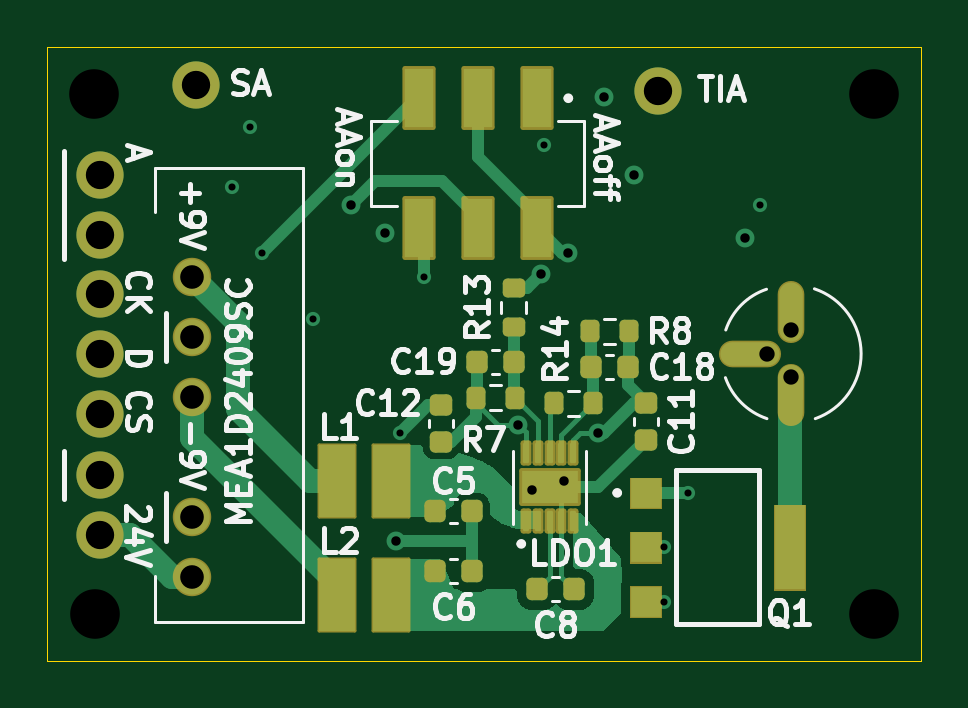
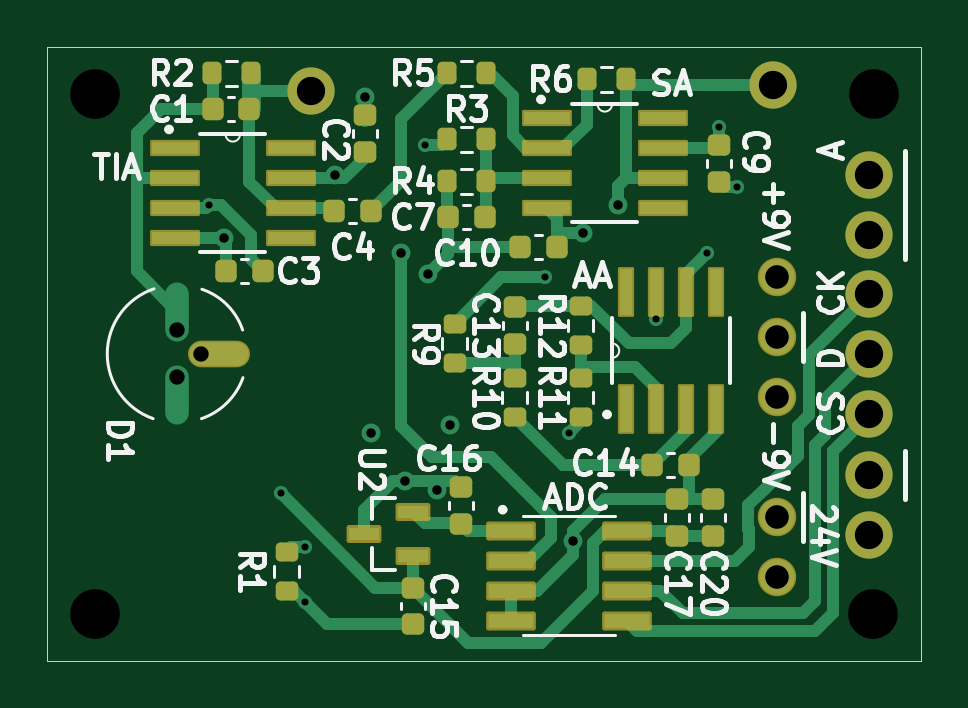
Circuit board: 11 layer files. Board 37.0 x 26.0 mm.
- bottom_copper: prototype_adc2-B_Cu.gbl (15098 bytes)
- bottom_mask: prototype_adc2-B_Mask.gbs (5141 bytes)
- paste: prototype_adc2-B_Paste.gbp (4289 bytes)
- bottom_silk: prototype_adc2-B_Silkscreen.gbo (53573 bytes)
- outline: prototype_adc2-Edge_Cuts.gm1 (777 bytes)
- top_copper: prototype_adc2-F_Cu.gtl (17890 bytes)
- top_mask: prototype_adc2-F_Mask.gts (5258 bytes)
- paste: prototype_adc2-F_Paste.gtp (4524 bytes)
- top_silk: prototype_adc2-F_Silkscreen.gto (47762 bytes)
- drill: prototype_adc2-NPTH.drl (443 bytes)
- drill: prototype_adc2-PTH.drl (1262 bytes)

=== bottom_copper: prototype_adc2-B_Cu.gbl (15098 bytes, source omitted) ===
=== bottom_mask: prototype_adc2-B_Mask.gbs ===
G04 #@! TF.GenerationSoftware,KiCad,Pcbnew,7.0.10-7.0.10~ubuntu22.04.1*
G04 #@! TF.CreationDate,2025-03-17T18:56:05+01:00*
G04 #@! TF.ProjectId,prototype_adc2,70726f74-6f74-4797-9065-5f616463322e,rev?*
G04 #@! TF.SameCoordinates,Original*
G04 #@! TF.FileFunction,Soldermask,Bot*
G04 #@! TF.FilePolarity,Negative*
%FSLAX46Y46*%
G04 Gerber Fmt 4.6, Leading zero omitted, Abs format (unit mm)*
G04 Created by KiCad (PCBNEW 7.0.10-7.0.10~ubuntu22.04.1) date 2025-03-17 18:56:05*
%MOMM*%
%LPD*%
G01*
G04 APERTURE LIST*
G04 Aperture macros list*
%AMRoundRect*
0 Rectangle with rounded corners*
0 $1 Rounding radius*
0 $2 $3 $4 $5 $6 $7 $8 $9 X,Y pos of 4 corners*
0 Add a 4 corners polygon primitive as box body*
4,1,4,$2,$3,$4,$5,$6,$7,$8,$9,$2,$3,0*
0 Add four circle primitives for the rounded corners*
1,1,$1+$1,$2,$3*
1,1,$1+$1,$4,$5*
1,1,$1+$1,$6,$7*
1,1,$1+$1,$8,$9*
0 Add four rect primitives between the rounded corners*
20,1,$1+$1,$2,$3,$4,$5,0*
20,1,$1+$1,$4,$5,$6,$7,0*
20,1,$1+$1,$6,$7,$8,$9,0*
20,1,$1+$1,$8,$9,$2,$3,0*%
G04 Aperture macros list end*
%ADD10O,2.627000X1.127000*%
%ADD11C,2.000000*%
%ADD12C,1.627000*%
%ADD13C,1.500000*%
%ADD14RoundRect,0.225000X0.250000X-0.225000X0.250000X0.225000X-0.250000X0.225000X-0.250000X-0.225000X0*%
%ADD15RoundRect,0.200000X0.200000X0.275000X-0.200000X0.275000X-0.200000X-0.275000X0.200000X-0.275000X0*%
%ADD16RoundRect,0.200000X-0.200000X-0.275000X0.200000X-0.275000X0.200000X0.275000X-0.200000X0.275000X0*%
%ADD17RoundRect,0.225000X-0.250000X0.225000X-0.250000X-0.225000X0.250000X-0.225000X0.250000X0.225000X0*%
%ADD18RoundRect,0.225000X0.225000X0.250000X-0.225000X0.250000X-0.225000X-0.250000X0.225000X-0.250000X0*%
%ADD19RoundRect,0.063500X0.990600X0.279400X-0.990600X0.279400X-0.990600X-0.279400X0.990600X-0.279400X0*%
%ADD20RoundRect,0.100500X0.951500X0.301500X-0.951500X0.301500X-0.951500X-0.301500X0.951500X-0.301500X0*%
%ADD21RoundRect,0.200000X0.275000X-0.200000X0.275000X0.200000X-0.275000X0.200000X-0.275000X-0.200000X0*%
%ADD22RoundRect,0.225000X-0.225000X-0.250000X0.225000X-0.250000X0.225000X0.250000X-0.225000X0.250000X0*%
%ADD23RoundRect,0.063500X0.279400X-0.990600X0.279400X0.990600X-0.279400X0.990600X-0.279400X-0.990600X0*%
%ADD24RoundRect,0.200000X-0.275000X0.200000X-0.275000X-0.200000X0.275000X-0.200000X0.275000X0.200000X0*%
%ADD25RoundRect,0.102000X0.635000X-0.279400X0.635000X0.279400X-0.635000X0.279400X-0.635000X-0.279400X0*%
G04 APERTURE END LIST*
D10*
X161382000Y-97220000D03*
D11*
X133858000Y-104902000D03*
D12*
X137752000Y-106680000D03*
X137752000Y-104140000D03*
X137752000Y-99060000D03*
X137752000Y-96520000D03*
X137752000Y-93980000D03*
D11*
X133858000Y-92202000D03*
X133858000Y-102362000D03*
D13*
X166632000Y-86220000D03*
D11*
X133858000Y-94680000D03*
X133858000Y-99760000D03*
D13*
X133660000Y-108236000D03*
D11*
X133858000Y-89662000D03*
X137922000Y-85852000D03*
D13*
X133632000Y-86220000D03*
X166632000Y-108236000D03*
D11*
X133858000Y-97220000D03*
X157480000Y-86106000D03*
D14*
X155194000Y-88659000D03*
X155194000Y-87109000D03*
D15*
X151701000Y-85344000D03*
X150051000Y-85344000D03*
D16*
X150051000Y-89916000D03*
X151701000Y-89916000D03*
D17*
X148844000Y-95237000D03*
X148844000Y-96787000D03*
D14*
X141986000Y-104915000D03*
X141986000Y-103365000D03*
X140462000Y-104915000D03*
X140462000Y-103365000D03*
D15*
X145796000Y-85598000D03*
X144146000Y-85598000D03*
D18*
X161633000Y-86868000D03*
X160083000Y-86868000D03*
D15*
X161670000Y-85344000D03*
X160020000Y-85344000D03*
D19*
X147497800Y-87249000D03*
X147497800Y-88519000D03*
X147497800Y-89789000D03*
X147497800Y-91059000D03*
X142570200Y-91059000D03*
X142570200Y-89789000D03*
X142570200Y-88519000D03*
X142570200Y-87249000D03*
D15*
X151701000Y-88138000D03*
X150051000Y-88138000D03*
D18*
X156477000Y-91186000D03*
X154927000Y-91186000D03*
X161049000Y-93726000D03*
X159499000Y-93726000D03*
D20*
X149013000Y-104717115D03*
X149013000Y-105987115D03*
X149013000Y-107257115D03*
X149013000Y-108527115D03*
X144103000Y-108527115D03*
X144103000Y-107257115D03*
X144103000Y-105987115D03*
X144103000Y-104717115D03*
D21*
X146050000Y-96837000D03*
X146050000Y-95187000D03*
D22*
X150101000Y-91440000D03*
X151651000Y-91440000D03*
D17*
X140208000Y-88379000D03*
X140208000Y-89929000D03*
D23*
X144145000Y-99554800D03*
X142875000Y-99554800D03*
X141605000Y-99554800D03*
X140335000Y-99554800D03*
X140335000Y-94627200D03*
X141605000Y-94627200D03*
X142875000Y-94627200D03*
X144145000Y-94627200D03*
D24*
X151384000Y-95949000D03*
X151384000Y-97599000D03*
D21*
X146050000Y-99885000D03*
X146050000Y-98235000D03*
D14*
X151130000Y-104407000D03*
X151130000Y-102857000D03*
D19*
X163245800Y-88519000D03*
X163245800Y-89789000D03*
X163245800Y-91059000D03*
X163245800Y-92329000D03*
X158318200Y-92329000D03*
X158318200Y-91059000D03*
X158318200Y-89789000D03*
X158318200Y-88519000D03*
D21*
X158496000Y-107251000D03*
X158496000Y-105601000D03*
D25*
X153136600Y-105783915D03*
X153136600Y-103904315D03*
X155219400Y-104844115D03*
D24*
X148844000Y-98235000D03*
X148844000Y-99885000D03*
D18*
X143015000Y-101917000D03*
X141465000Y-101917000D03*
D17*
X153162000Y-107117115D03*
X153162000Y-108667115D03*
D22*
X147053000Y-92710000D03*
X148603000Y-92710000D03*
M02*

=== paste: prototype_adc2-B_Paste.gbp ===
G04 #@! TF.GenerationSoftware,KiCad,Pcbnew,7.0.10-7.0.10~ubuntu22.04.1*
G04 #@! TF.CreationDate,2025-03-17T18:56:05+01:00*
G04 #@! TF.ProjectId,prototype_adc2,70726f74-6f74-4797-9065-5f616463322e,rev?*
G04 #@! TF.SameCoordinates,Original*
G04 #@! TF.FileFunction,Paste,Bot*
G04 #@! TF.FilePolarity,Positive*
%FSLAX46Y46*%
G04 Gerber Fmt 4.6, Leading zero omitted, Abs format (unit mm)*
G04 Created by KiCad (PCBNEW 7.0.10-7.0.10~ubuntu22.04.1) date 2025-03-17 18:56:05*
%MOMM*%
%LPD*%
G01*
G04 APERTURE LIST*
G04 Aperture macros list*
%AMRoundRect*
0 Rectangle with rounded corners*
0 $1 Rounding radius*
0 $2 $3 $4 $5 $6 $7 $8 $9 X,Y pos of 4 corners*
0 Add a 4 corners polygon primitive as box body*
4,1,4,$2,$3,$4,$5,$6,$7,$8,$9,$2,$3,0*
0 Add four circle primitives for the rounded corners*
1,1,$1+$1,$2,$3*
1,1,$1+$1,$4,$5*
1,1,$1+$1,$6,$7*
1,1,$1+$1,$8,$9*
0 Add four rect primitives between the rounded corners*
20,1,$1+$1,$2,$3,$4,$5,0*
20,1,$1+$1,$4,$5,$6,$7,0*
20,1,$1+$1,$6,$7,$8,$9,0*
20,1,$1+$1,$8,$9,$2,$3,0*%
G04 Aperture macros list end*
%ADD10RoundRect,0.225000X0.250000X-0.225000X0.250000X0.225000X-0.250000X0.225000X-0.250000X-0.225000X0*%
%ADD11RoundRect,0.200000X0.200000X0.275000X-0.200000X0.275000X-0.200000X-0.275000X0.200000X-0.275000X0*%
%ADD12RoundRect,0.200000X-0.200000X-0.275000X0.200000X-0.275000X0.200000X0.275000X-0.200000X0.275000X0*%
%ADD13RoundRect,0.225000X-0.250000X0.225000X-0.250000X-0.225000X0.250000X-0.225000X0.250000X0.225000X0*%
%ADD14RoundRect,0.225000X0.225000X0.250000X-0.225000X0.250000X-0.225000X-0.250000X0.225000X-0.250000X0*%
%ADD15R,1.981200X0.558800*%
%ADD16RoundRect,0.075000X0.875000X0.225000X-0.875000X0.225000X-0.875000X-0.225000X0.875000X-0.225000X0*%
%ADD17RoundRect,0.200000X0.275000X-0.200000X0.275000X0.200000X-0.275000X0.200000X-0.275000X-0.200000X0*%
%ADD18RoundRect,0.225000X-0.225000X-0.250000X0.225000X-0.250000X0.225000X0.250000X-0.225000X0.250000X0*%
%ADD19R,0.558800X1.981200*%
%ADD20RoundRect,0.200000X-0.275000X0.200000X-0.275000X-0.200000X0.275000X-0.200000X0.275000X0.200000X0*%
%ADD21R,1.270000X0.558800*%
G04 APERTURE END LIST*
D10*
X155194000Y-88659000D03*
X155194000Y-87109000D03*
D11*
X151701000Y-85344000D03*
X150051000Y-85344000D03*
D12*
X150051000Y-89916000D03*
X151701000Y-89916000D03*
D13*
X148844000Y-95237000D03*
X148844000Y-96787000D03*
D10*
X141986000Y-104915000D03*
X141986000Y-103365000D03*
X140462000Y-104915000D03*
X140462000Y-103365000D03*
D11*
X145796000Y-85598000D03*
X144146000Y-85598000D03*
D14*
X161633000Y-86868000D03*
X160083000Y-86868000D03*
D11*
X161670000Y-85344000D03*
X160020000Y-85344000D03*
D15*
X147497800Y-87249000D03*
X147497800Y-88519000D03*
X147497800Y-89789000D03*
X147497800Y-91059000D03*
X142570200Y-91059000D03*
X142570200Y-89789000D03*
X142570200Y-88519000D03*
X142570200Y-87249000D03*
D11*
X151701000Y-88138000D03*
X150051000Y-88138000D03*
D14*
X156477000Y-91186000D03*
X154927000Y-91186000D03*
X161049000Y-93726000D03*
X159499000Y-93726000D03*
D16*
X149013000Y-104717115D03*
X149013000Y-105987115D03*
X149013000Y-107257115D03*
X149013000Y-108527115D03*
X144103000Y-108527115D03*
X144103000Y-107257115D03*
X144103000Y-105987115D03*
X144103000Y-104717115D03*
D17*
X146050000Y-96837000D03*
X146050000Y-95187000D03*
D18*
X150101000Y-91440000D03*
X151651000Y-91440000D03*
D13*
X140208000Y-88379000D03*
X140208000Y-89929000D03*
D19*
X144145000Y-99554800D03*
X142875000Y-99554800D03*
X141605000Y-99554800D03*
X140335000Y-99554800D03*
X140335000Y-94627200D03*
X141605000Y-94627200D03*
X142875000Y-94627200D03*
X144145000Y-94627200D03*
D20*
X151384000Y-95949000D03*
X151384000Y-97599000D03*
D17*
X146050000Y-99885000D03*
X146050000Y-98235000D03*
D10*
X151130000Y-104407000D03*
X151130000Y-102857000D03*
D15*
X163245800Y-88519000D03*
X163245800Y-89789000D03*
X163245800Y-91059000D03*
X163245800Y-92329000D03*
X158318200Y-92329000D03*
X158318200Y-91059000D03*
X158318200Y-89789000D03*
X158318200Y-88519000D03*
D17*
X158496000Y-107251000D03*
X158496000Y-105601000D03*
D21*
X153136600Y-105783915D03*
X153136600Y-103904315D03*
X155219400Y-104844115D03*
D20*
X148844000Y-98235000D03*
X148844000Y-99885000D03*
D14*
X143015000Y-101917000D03*
X141465000Y-101917000D03*
D13*
X153162000Y-107117115D03*
X153162000Y-108667115D03*
D18*
X147053000Y-92710000D03*
X148603000Y-92710000D03*
M02*

=== bottom_silk: prototype_adc2-B_Silkscreen.gbo (53573 bytes, source omitted) ===
=== outline: prototype_adc2-Edge_Cuts.gm1 ===
G04 #@! TF.GenerationSoftware,KiCad,Pcbnew,7.0.10-7.0.10~ubuntu22.04.1*
G04 #@! TF.CreationDate,2025-03-17T18:56:05+01:00*
G04 #@! TF.ProjectId,prototype_adc2,70726f74-6f74-4797-9065-5f616463322e,rev?*
G04 #@! TF.SameCoordinates,Original*
G04 #@! TF.FileFunction,Profile,NP*
%FSLAX46Y46*%
G04 Gerber Fmt 4.6, Leading zero omitted, Abs format (unit mm)*
G04 Created by KiCad (PCBNEW 7.0.10-7.0.10~ubuntu22.04.1) date 2025-03-17 18:56:05*
%MOMM*%
%LPD*%
G01*
G04 APERTURE LIST*
G04 #@! TA.AperFunction,Profile*
%ADD10C,0.050000*%
G04 #@! TD*
G04 APERTURE END LIST*
D10*
X168632000Y-110220000D02*
X168632000Y-84220000D01*
X168632000Y-84220000D02*
X131632000Y-84220000D01*
X131632000Y-110220000D02*
X168632000Y-110220000D01*
X131632000Y-84220000D02*
X131632000Y-110220000D01*
M02*

=== top_copper: prototype_adc2-F_Cu.gtl (17890 bytes, source omitted) ===
=== top_mask: prototype_adc2-F_Mask.gts (5258 bytes, source omitted) ===
=== paste: prototype_adc2-F_Paste.gtp ===
G04 #@! TF.GenerationSoftware,KiCad,Pcbnew,7.0.10-7.0.10~ubuntu22.04.1*
G04 #@! TF.CreationDate,2025-03-17T18:56:05+01:00*
G04 #@! TF.ProjectId,prototype_adc2,70726f74-6f74-4797-9065-5f616463322e,rev?*
G04 #@! TF.SameCoordinates,Original*
G04 #@! TF.FileFunction,Paste,Top*
G04 #@! TF.FilePolarity,Positive*
%FSLAX46Y46*%
G04 Gerber Fmt 4.6, Leading zero omitted, Abs format (unit mm)*
G04 Created by KiCad (PCBNEW 7.0.10-7.0.10~ubuntu22.04.1) date 2025-03-17 18:56:05*
%MOMM*%
%LPD*%
G01*
G04 APERTURE LIST*
G04 Aperture macros list*
%AMRoundRect*
0 Rectangle with rounded corners*
0 $1 Rounding radius*
0 $2 $3 $4 $5 $6 $7 $8 $9 X,Y pos of 4 corners*
0 Add a 4 corners polygon primitive as box body*
4,1,4,$2,$3,$4,$5,$6,$7,$8,$9,$2,$3,0*
0 Add four circle primitives for the rounded corners*
1,1,$1+$1,$2,$3*
1,1,$1+$1,$4,$5*
1,1,$1+$1,$6,$7*
1,1,$1+$1,$8,$9*
0 Add four rect primitives between the rounded corners*
20,1,$1+$1,$2,$3,$4,$5,0*
20,1,$1+$1,$4,$5,$6,$7,0*
20,1,$1+$1,$6,$7,$8,$9,0*
20,1,$1+$1,$8,$9,$2,$3,0*%
G04 Aperture macros list end*
%ADD10C,0.010000*%
%ADD11RoundRect,0.200000X-0.200000X-0.275000X0.200000X-0.275000X0.200000X0.275000X-0.200000X0.275000X0*%
%ADD12RoundRect,0.200000X0.200000X0.275000X-0.200000X0.275000X-0.200000X-0.275000X0.200000X-0.275000X0*%
%ADD13R,1.200000X2.500000*%
%ADD14R,1.520000X3.050000*%
%ADD15RoundRect,0.225000X-0.225000X-0.250000X0.225000X-0.250000X0.225000X0.250000X-0.225000X0.250000X0*%
%ADD16RoundRect,0.065000X0.065000X-0.365000X0.065000X0.365000X-0.065000X0.365000X-0.065000X-0.365000X0*%
%ADD17RoundRect,0.065000X-0.065000X0.365000X-0.065000X-0.365000X0.065000X-0.365000X0.065000X0.365000X0*%
%ADD18RoundRect,0.200000X-0.275000X0.200000X-0.275000X-0.200000X0.275000X-0.200000X0.275000X0.200000X0*%
%ADD19RoundRect,0.225000X0.225000X0.250000X-0.225000X0.250000X-0.225000X-0.250000X0.225000X-0.250000X0*%
%ADD20RoundRect,0.225000X-0.250000X0.225000X-0.250000X-0.225000X0.250000X-0.225000X0.250000X0.225000X0*%
G04 APERTURE END LIST*
D10*
X157570000Y-103710000D02*
X156370000Y-103710000D01*
X156370000Y-102510000D01*
X157570000Y-102510000D01*
X157570000Y-103710000D01*
G36*
X157570000Y-103710000D02*
G01*
X156370000Y-103710000D01*
X156370000Y-102510000D01*
X157570000Y-102510000D01*
X157570000Y-103710000D01*
G37*
X157570000Y-106010000D02*
X156370000Y-106010000D01*
X156370000Y-104810000D01*
X157570000Y-104810000D01*
X157570000Y-106010000D01*
G36*
X157570000Y-106010000D02*
G01*
X156370000Y-106010000D01*
X156370000Y-104810000D01*
X157570000Y-104810000D01*
X157570000Y-106010000D01*
G37*
X157570000Y-108310000D02*
X156370000Y-108310000D01*
X156370000Y-107110000D01*
X157570000Y-107110000D01*
X157570000Y-108310000D01*
G36*
X157570000Y-108310000D02*
G01*
X156370000Y-108310000D01*
X156370000Y-107110000D01*
X157570000Y-107110000D01*
X157570000Y-108310000D01*
G37*
X163670000Y-105260000D02*
X162470000Y-105260000D01*
X162470000Y-103660000D01*
X163670000Y-103660000D01*
X163670000Y-105260000D01*
G36*
X163670000Y-105260000D02*
G01*
X162470000Y-105260000D01*
X162470000Y-103660000D01*
X163670000Y-103660000D01*
X163670000Y-105260000D01*
G37*
X163670000Y-107160000D02*
X162470000Y-107160000D01*
X162470000Y-105560000D01*
X163670000Y-105560000D01*
X163670000Y-107160000D01*
G36*
X163670000Y-107160000D02*
G01*
X162470000Y-107160000D01*
X162470000Y-105560000D01*
X163670000Y-105560000D01*
X163670000Y-107160000D01*
G37*
D11*
X149784000Y-99085000D03*
X151434000Y-99085000D03*
D12*
X154749000Y-99314000D03*
X153099000Y-99314000D03*
D13*
X152360000Y-86404000D03*
X149860000Y-86404000D03*
X147360000Y-86404000D03*
X152360000Y-91904000D03*
X149860000Y-91904000D03*
X147360000Y-91904000D03*
D14*
X143889000Y-102616000D03*
X146179000Y-102616000D03*
D15*
X148069000Y-103886000D03*
X149619000Y-103886000D03*
D16*
X151908000Y-104305000D03*
X152408000Y-104305000D03*
X152908000Y-104305000D03*
X153408000Y-104305000D03*
X153908000Y-104305000D03*
D17*
X153908000Y-101435000D03*
X153408000Y-101435000D03*
X152908000Y-101435000D03*
X152408000Y-101435000D03*
X151908000Y-101435000D03*
D18*
X151384000Y-94425000D03*
X151384000Y-96075000D03*
D19*
X149619000Y-106426000D03*
X148069000Y-106426000D03*
D15*
X152387000Y-107188000D03*
X153937000Y-107188000D03*
X149834000Y-97561000D03*
X151384000Y-97561000D03*
D20*
X156972000Y-99301000D03*
X156972000Y-100851000D03*
D12*
X156273000Y-96266000D03*
X154623000Y-96266000D03*
D20*
X148320000Y-99390000D03*
X148320000Y-100940000D03*
D14*
X143889000Y-107442000D03*
X146179000Y-107442000D03*
D15*
X154673000Y-97790000D03*
X156223000Y-97790000D03*
M02*

=== top_silk: prototype_adc2-F_Silkscreen.gto (47762 bytes, source omitted) ===
=== drill: prototype_adc2-NPTH.drl ===
M48
; DRILL file {KiCad 7.0.10-7.0.10~ubuntu22.04.1} date ma 17 mrt 2025 18:56:01
; FORMAT={-:-/ absolute / metric / decimal}
; #@! TF.CreationDate,2025-03-17T18:56:01+01:00
; #@! TF.GenerationSoftware,Kicad,Pcbnew,7.0.10-7.0.10~ubuntu22.04.1
; #@! TF.FileFunction,NonPlated,1,4,NPTH
FMAT,2
METRIC
; #@! TA.AperFunction,NonPlated,NPTH,ComponentDrill
T1C2.100
%
G90
G05
T1
X133.632Y-86.22
X133.66Y-108.236
X166.632Y-86.22
X166.632Y-108.236
M30

=== drill: prototype_adc2-PTH.drl ===
M48
; DRILL file {KiCad 7.0.10-7.0.10~ubuntu22.04.1} date ma 17 mrt 2025 18:56:01
; FORMAT={-:-/ absolute / metric / decimal}
; #@! TF.CreationDate,2025-03-17T18:56:01+01:00
; #@! TF.GenerationSoftware,Kicad,Pcbnew,7.0.10-7.0.10~ubuntu22.04.1
; #@! TF.FileFunction,Plated,1,4,PTH
FMAT,2
METRIC
; #@! TA.AperFunction,Plated,PTH,ViaDrill
T1C0.300
; #@! TA.AperFunction,Plated,PTH,ViaDrill
T2C0.400
; #@! TA.AperFunction,Plated,PTH,ComponentDrill
T3C0.650
; #@! TA.AperFunction,Plated,PTH,ComponentDrill
T4C1.000
; #@! TA.AperFunction,Plated,PTH,ComponentDrill
T5C1.200
%
G90
G05
T1
X139.446Y-90.17
X140.208Y-87.63
X140.716Y-92.964
X142.875Y-95.758
X146.558Y-100.584
X147.574Y-93.98
X152.654Y-88.392
X157.734Y-105.41
X157.734Y-107.71
X158.75Y-103.124
X161.798Y-90.932
T2
X144.484Y-90.932
X145.948Y-92.113
X146.387Y-105.147
X151.586Y-100.227
X152.146Y-103.0
X152.527Y-93.853
X153.5Y-102.6
X153.67Y-92.964
X154.94Y-100.584
X155.194Y-86.36
X156.464Y-89.662
X161.163Y-92.329
T3
X162.132Y-97.22
X163.132Y-96.22
X163.132Y-98.22
T4
X137.752Y-93.98
X137.752Y-96.52
X137.752Y-99.06
X137.752Y-104.14
X137.752Y-106.68
T5
X133.858Y-89.662
X133.858Y-92.202
X133.858Y-94.68
X133.858Y-97.22
X133.858Y-99.76
X133.858Y-102.362
X133.858Y-104.902
X137.922Y-85.852
X157.48Y-86.106
M30
